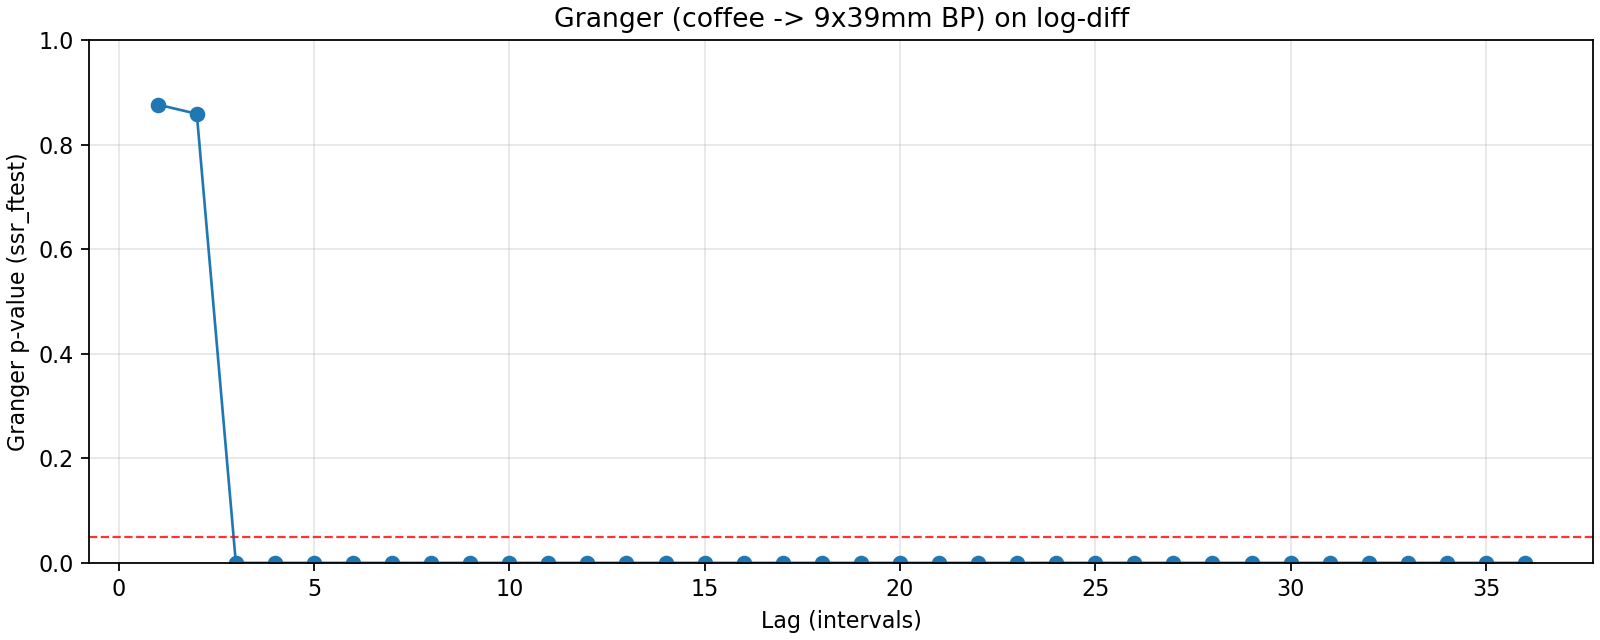

Values plotted in this chart, from the file beside it:
lag, ssr_ftest_pvalue, ssr_ftest_stat
1.0, 0.8765, 0.02421
2.0, 0.8588, 0.1523
3.0, 6.74387639927856e-24, 45.44
4.0, 1.6890985138881585e-44, 79.15
5.0, 4.6094464331496195e-47, 70.66
6.0, 2.212351583979106e-62, 92.69
7.0, 1.1572126090444254e-68, 95.57
8.0, 1.2123721461143273e-51, 54.86
9.0, 2.5593903434633998e-45, 41.5
10.0, 3.48359331110052e-34, 26.42
11.0, 1.7972586889240393e-13, 8.971
12.0, 2.016638994575934e-08, 5.56
13.0, 6.194954202735034e-08, 5.063
14.0, 7.407493531185106e-09, 5.341
15.0, 1.4769232761421262e-09, 5.493
16.0, 5.22122837851922e-09, 5.057
17.0, 2.87264733463315e-08, 4.578
18.0, 1.1226412850435139e-07, 4.204
19.0, 1.3512427591627766e-07, 4.07
20.0, 3.360225633570039e-07, 3.823
21.0, 3.919659163443729e-07, 3.72
22.0, 3.439298878383964e-07, 3.672
23.0, 3.0781766975115347e-06, 3.259
24.0, 2.056124634391127e-05, 2.911
25.0, 1.9740778820978297e-05, 2.878
26.0, 7.508404325780789e-07, 3.331
27.0, 3.6482039803439443e-07, 3.392
28.0, 1.0072958649022393e-06, 3.205
29.0, 1.6853811044877367e-06, 3.097
30.0, 5.967253604748211e-07, 3.208
31.0, 4.922353560960559e-07, 3.202
32.0, 1.33396578241409e-07, 3.347
33.0, 2.116537291091937e-07, 3.256
34.0, 3.7003902412303773e-07, 3.155
35.0, 6.891269298333803e-07, 3.051
36.0, 1.4166527762022494e-06, 2.937
